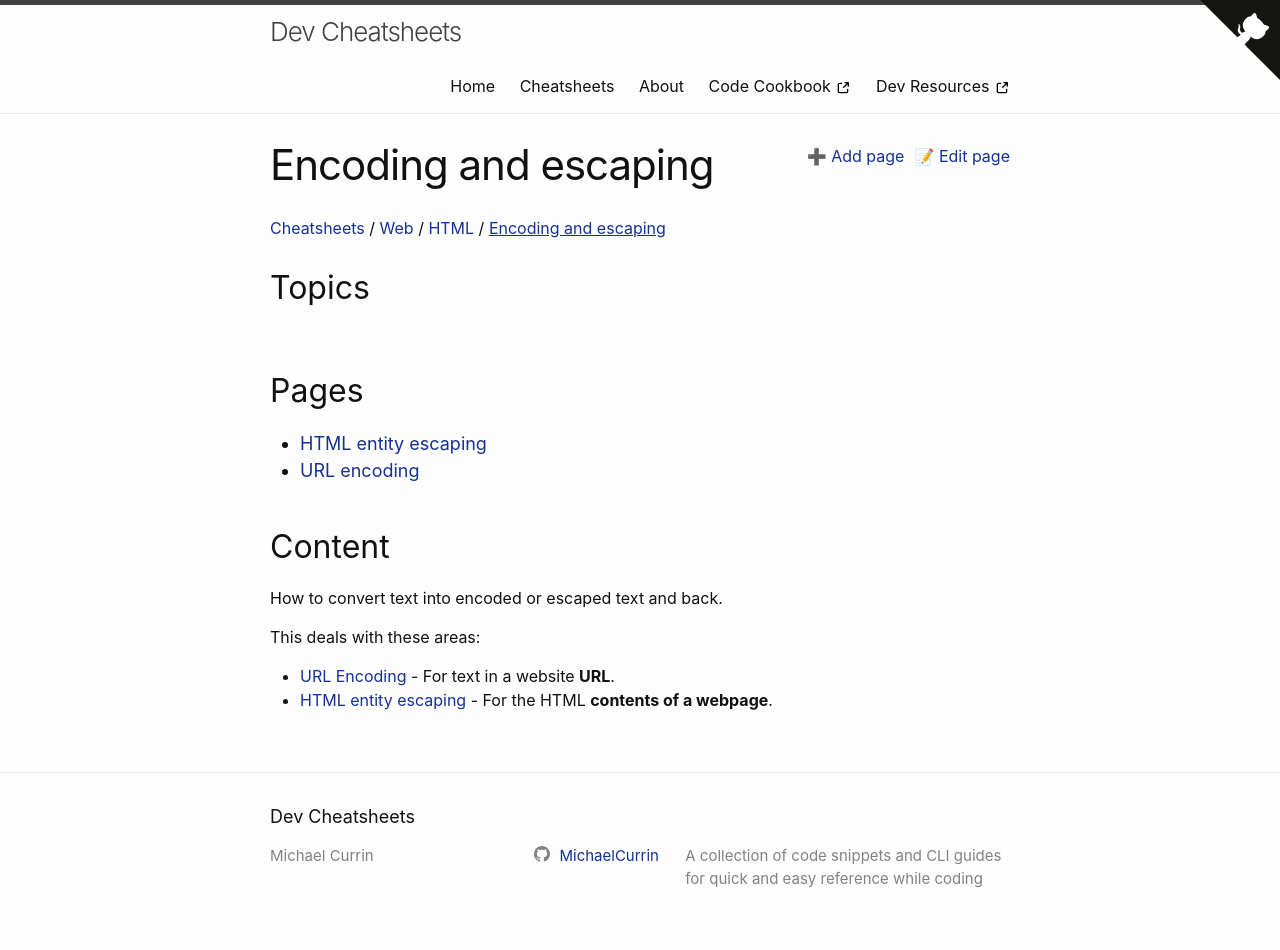

repository: MichaelCurrin/dev-cheatsheets · page: cheatsheets/web/html/encode-and-escape/index.html · generator: jekyll

---
---
# Encoding and escaping


How to convert text into encoded or escaped text and back.

This deals with these areas:

- [URL Encoding][] - For text in a website **URL**.
- [HTML entity escaping][] - For the HTML **contents of a webpage**.

[URL Encoding]: {% link cheatsheets/web/html/encode-and-escape/url-encoding.md %}
[HTML entity escaping]: {% link cheatsheets/web/html/encode-and-escape/html-entity-escaping.md %}
